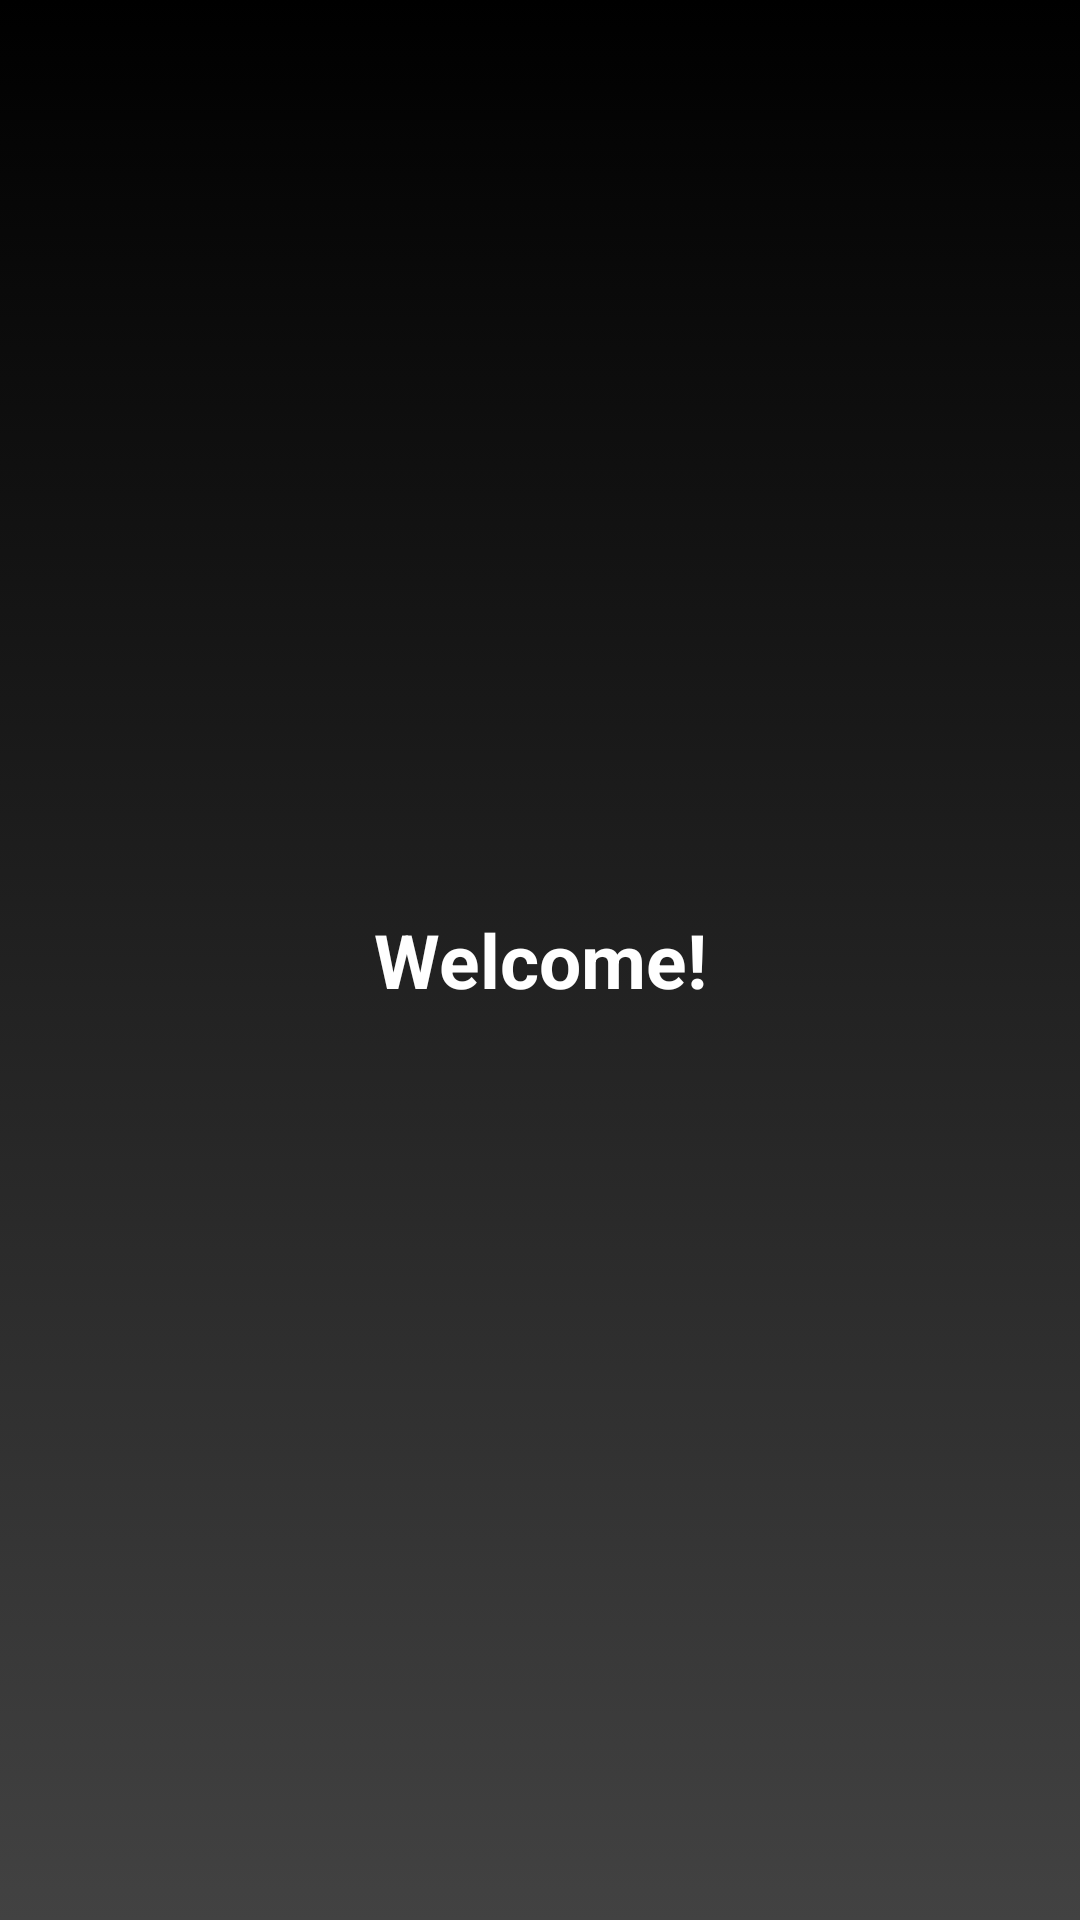

Android layout source for this screen:
<!-- AndroidManifest.xml: application theme Theme.MongoLearnings -->
<!-- res/layout/activity_splash_screen.xml -->
<?xml version="1.0" encoding="utf-8"?>
<RelativeLayout xmlns:android="http://schemas.android.com/apk/res/android"
    xmlns:tools="http://schemas.android.com/tools"
    android:layout_width="match_parent"
    android:background="@drawable/bg_gradient"
    android:layout_height="match_parent"
    tools:context=".SplashScreenActivity">

    <TextView
        android:layout_width="match_parent"
        android:layout_height="wrap_content"
        android:layout_centerInParent="true"
        android:text="@string/welcome"
        android:textSize="25sp"
        android:textColor="@color/white"
        android:textStyle="bold"
        android:gravity="center"
        />

</RelativeLayout>
<!-- resources referenced by this layout -->
<resources>
  <!-- drawable bg_gradient (drawable) -->
  <?xml version="1.0" encoding="utf-8"?>
  <selector xmlns:android="http://schemas.android.com/apk/res/android">
      <item>
          <shape>
              <gradient
                  android:endColor="@color/cardview_dark_background"
                  android:startColor="@color/black"
                  android:type="linear"
                  android:angle="270"/>
          </shape>
      </item>
  </selector>
  <string name="welcome">Welcome!</string>
  <style name="Theme.MongoLearnings" parent="Theme.MaterialComponents.DayNight.NoActionBar">
          
          <item name="colorPrimary">@color/purple_500</item>
          <item name="colorPrimaryVariant">@color/purple_700</item>
          <item name="colorOnPrimary">@color/white</item>
          
          <item name="colorSecondary">@color/teal_200</item>
          <item name="colorSecondaryVariant">@color/teal_700</item>
          <item name="colorOnSecondary">@color/black</item>
          
          <item name="android:statusBarColor">?attr/colorPrimaryVariant</item>
          
      </style>
  <!-- not gathered from this repository: default colours our renderer supplied (Android Studio template values) -->
  <color name="purple_500">#FF6200EE</color>
  <color name="purple_700">#FF3700B3</color>
  <color name="teal_200">#FF03DAC5</color>
  <color name="teal_700">#FF018786</color>
  <color name="black">#FF000000</color>
  <color name="white">#FFFFFFFF</color>
</resources>
